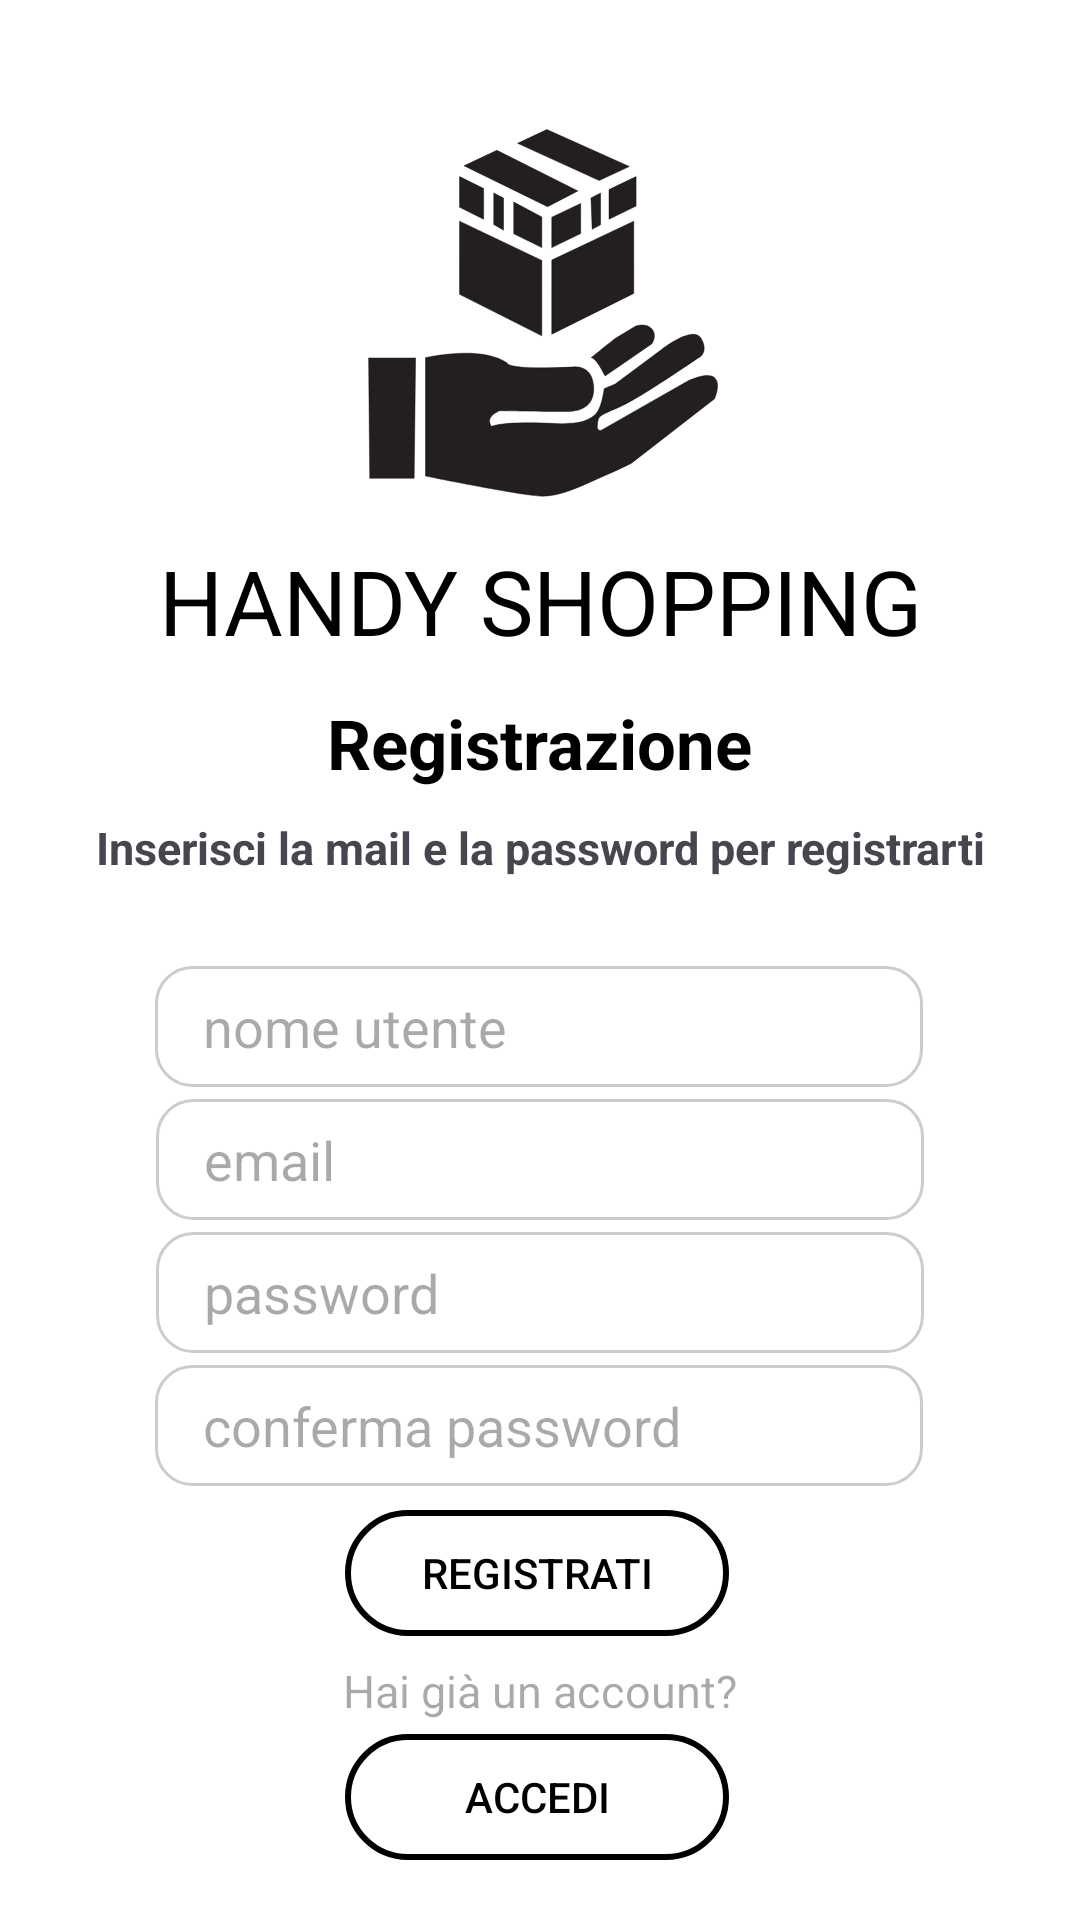

Reconstruct the res/layout file that produces this screen, plus the resources it refers to.
<!-- AndroidManifest.xml: application theme Base.Theme.Handy_Shopping -->
<!-- res/layout/registrati_activity.xml -->
<?xml version="1.0" encoding="utf-8"?>
<androidx.constraintlayout.widget.ConstraintLayout xmlns:android="http://schemas.android.com/apk/res/android"
    xmlns:app="http://schemas.android.com/apk/res-auto"
    xmlns:tools="http://schemas.android.com/tools"
    android:layout_width="match_parent"
    android:layout_height="match_parent"
    android:background="@color/white"
    android:id="@+id/main"
    tools:context=".Altro.RegisterActivity">


        <androidx.constraintlayout.widget.Guideline
            android:id="@+id/guideline1"
            android:layout_width="wrap_content"
            android:layout_height="wrap_content"
            android:orientation="vertical"
            app:layout_constraintGuide_percent="0.12" />

        <androidx.constraintlayout.widget.Guideline
            android:id="@+id/guideline2"
            android:layout_width="wrap_content"
            android:layout_height="wrap_content"
            android:orientation="vertical"
            app:layout_constraintGuide_percent="0.88" />

        <ImageView
            android:id="@+id/imageView"
            android:layout_width="128dp"
            android:layout_height="128dp"
            android:layout_marginTop="40dp"
            android:importantForAccessibility="no"
            app:layout_constraintEnd_toEndOf="parent"
            app:layout_constraintStart_toStartOf="parent"
            app:layout_constraintTop_toTopOf="parent"
            app:srcCompat="@drawable/logo" />

        <TextView
            android:id="@+id/titolo"
            android:layout_width="wrap_content"
            android:layout_height="wrap_content"
            android:layout_marginTop="12dp"
            android:text="@string/handy_shopping"
            android:textColor="@color/black"
            android:textSize="30sp"
            app:layout_constraintEnd_toEndOf="parent"
            app:layout_constraintStart_toStartOf="parent"
            app:layout_constraintTop_toBottomOf="@+id/imageView" />

        <TextView
            android:id="@+id/tvRegistrati"
            android:layout_width="wrap_content"
            android:layout_height="wrap_content"
            android:layout_marginTop="12dp"
            android:text="@string/registrazione"
            android:textColor="@color/black"
            android:textSize="23sp"
            android:textStyle="bold"
            app:layout_constraintEnd_toEndOf="@id/guideline2"
            app:layout_constraintHorizontal_bias="0.498"
            app:layout_constraintStart_toStartOf="@id/guideline1"
            app:layout_constraintTop_toBottomOf="@+id/titolo" />

        <TextView
            android:id="@+id/scrittaLogin"
            android:layout_width="312dp"
            android:layout_height="23dp"
            android:layout_marginTop="8dp"
            android:gravity="center"
            android:text="@string/mail_pass_pass"
            android:textSize="15sp"
            android:textStyle="bold"
            app:layout_constraintEnd_toEndOf="@id/guideline2"
            app:layout_constraintStart_toStartOf="@id/guideline1"
            app:layout_constraintTop_toBottomOf="@+id/tvRegistrati" />

        <EditText
            android:id="@+id/etNome"
            android:layout_width="256dp"
            android:layout_height="wrap_content"
            android:layout_marginTop="28dp"
            android:autofillHints="name"
            android:background="@drawable/rounded_edittext"
            android:hint="@string/nome_utente"
            android:imeOptions="actionNext"
            android:inputType="textPersonName"
            app:layout_constraintEnd_toEndOf="@id/guideline2"
            app:layout_constraintHorizontal_bias="0.482"
            app:layout_constraintStart_toStartOf="@id/guideline1"
            app:layout_constraintTop_toBottomOf="@+id/scrittaLogin" />

        <EditText
            android:id="@+id/etEmail"
            android:layout_width="256dp"
            android:layout_height="wrap_content"
            android:layout_marginTop="4dp"
            android:autofillHints="emailAddress"
            android:background="@drawable/rounded_edittext"
            android:hint="@string/inserisci_la_tua_email_qui"
            android:imeOptions="actionNext"
            android:inputType="textEmailAddress"
            app:layout_constraintEnd_toEndOf="@id/guideline2"
            app:layout_constraintStart_toStartOf="@id/guideline1"
            app:layout_constraintTop_toBottomOf="@+id/etNome" />

        <TextView
            android:id="@+id/tvEmailError"
            android:layout_width="wrap_content"
            android:layout_height="wrap_content"
            android:text="@string/la_mail_scelta_gi_stata_utilizzata"
            android:textColor="@android:color/holo_red_dark"
            android:layout_marginTop="4dp"
            android:visibility="gone"
            app:layout_constraintEnd_toEndOf="parent"
            app:layout_constraintStart_toStartOf="parent"
            app:layout_constraintTop_toBottomOf="@+id/scrittaLogin" />

        <ImageView
            android:id="@+id/infoPassword"
            android:layout_width="24dp"
            android:layout_height="24dp"
            android:layout_marginStart="8dp"
            android:src="@drawable/info"
            app:layout_constraintBottom_toBottomOf="@+id/Password"
            app:layout_constraintStart_toEndOf="@+id/Password"
            app:layout_constraintTop_toTopOf="@+id/Password" />

        <EditText
            android:id="@+id/Password"
            android:layout_width="256dp"
            android:layout_height="wrap_content"
            android:layout_marginTop="4dp"
            android:autofillHints="password"
            android:background="@drawable/rounded_edittext"
            android:hint="@string/inserisci_la_tua_password_qui"
            android:imeOptions="actionNext"
            android:inputType="textPassword"
            app:layout_constraintEnd_toStartOf="@+id/guideline2"
            app:layout_constraintStart_toStartOf="@id/guideline1"
            app:layout_constraintTop_toBottomOf="@+id/etEmail" />

        <ImageView
            android:id="@+id/visible"
            android:layout_width="24dp"
            android:layout_height="24dp"
            android:layout_marginEnd="10dp"
            android:src="@drawable/view"
            app:layout_constraintBottom_toBottomOf="@+id/Password"
            app:layout_constraintEnd_toEndOf="@+id/Password"
            app:layout_constraintTop_toTopOf="@+id/Password" />

        <ImageView
            android:id="@+id/hidden"
            android:layout_width="24dp"
            android:layout_height="24dp"
            android:layout_marginEnd="10dp"
            android:src="@drawable/hidden"
            android:visibility="gone"
            app:layout_constraintBottom_toBottomOf="@+id/Password"
            app:layout_constraintEnd_toEndOf="@+id/Password"
            app:layout_constraintTop_toTopOf="@+id/Password" />

        <EditText
            android:id="@+id/Password2"
            android:layout_width="256dp"
            android:layout_height="wrap_content"
            android:layout_marginTop="4dp"
            android:autofillHints="password"
            android:background="@drawable/rounded_edittext"
            android:hint="@string/reinserisci_la_tua_password_qui"
            android:imeOptions="actionDone"
            android:inputType="textPassword"
            app:layout_constraintEnd_toEndOf="@id/guideline2"
            app:layout_constraintHorizontal_bias="0.482"
            app:layout_constraintStart_toStartOf="@id/guideline1"
            app:layout_constraintTop_toBottomOf="@+id/Password" />

        <ImageView
            android:id="@+id/visible2"
            android:layout_width="24dp"
            android:layout_height="24dp"
            android:layout_marginEnd="10dp"
            android:src="@drawable/view"
            app:layout_constraintBottom_toBottomOf="@+id/Password2"
            app:layout_constraintEnd_toEndOf="@+id/Password2"
            app:layout_constraintTop_toTopOf="@+id/Password2" />

        <ImageView
            android:id="@+id/hidden2"
            android:layout_width="24dp"
            android:layout_height="24dp"
            android:layout_marginEnd="10dp"
            android:src="@drawable/hidden"
            android:visibility="gone"
            app:layout_constraintBottom_toBottomOf="@+id/Password2"
            app:layout_constraintEnd_toEndOf="@+id/Password2"
            app:layout_constraintTop_toTopOf="@+id/Password2" />

        <Button
            android:id="@+id/btnAccedi"
            android:layout_width="128dp"
            android:layout_height="42dp"
            android:layout_marginTop="4dp"
            android:background="@drawable/button_border"
            android:text="@string/accedi"
            android:textColor="@color/black"
            app:backgroundTint="@color/black"
            app:layout_constraintBottom_toBottomOf="parent"
            app:layout_constraintEnd_toEndOf="@id/guideline2"
            app:layout_constraintHorizontal_bias="0.494"
            app:layout_constraintStart_toStartOf="@id/guideline1"
            app:layout_constraintTop_toBottomOf="@+id/accedi"
            app:layout_constraintVertical_bias="0.012" />

        <TextView
            android:id="@+id/accedi"
            android:layout_width="312dp"
            android:layout_height="wrap_content"
            android:layout_marginTop="8dp"
            android:gravity="center"
            android:hint="Hai già un account?"
            android:textSize="15sp"
            app:layout_constraintEnd_toEndOf="@id/guideline2"
            app:layout_constraintStart_toStartOf="@id/guideline1"
            app:layout_constraintTop_toBottomOf="@+id/btnRgstr" />

        <Button
            android:id="@+id/btnRgstr"
            android:layout_width="128dp"
            android:layout_height="42dp"
            android:layout_marginTop="8dp"
            android:background="@drawable/button_border"
            android:text="@string/registrati"
            android:textColor="@color/black"
            app:backgroundTint="@color/black"
            app:layout_constraintEnd_toEndOf="@id/guideline2"
            app:layout_constraintHorizontal_bias="0.494"
            app:layout_constraintStart_toStartOf="@id/guideline1"
            app:layout_constraintTop_toBottomOf="@+id/Password2" />

</androidx.constraintlayout.widget.ConstraintLayout>
<!-- resources referenced by this layout -->
<resources>
  <color name="black">#FF000000</color>
  <color name="white">#FFFFFFFF</color>
  <!-- drawable button_border (drawable) -->
  <?xml version="1.0" encoding="utf-8"?>
  <shape xmlns:android="http://schemas.android.com/apk/res/android">
      <solid android:color="@color/transparent" />
      <corners android:radius="25dp" />
      <stroke android:width="2dp" android:color="@color/black"/>
  </shape>
  <string name="accedi">Accedi</string>
  <string name="handy_shopping">HANDY SHOPPING</string>
  <string name="inserisci_la_tua_email_qui">email</string>
  <string name="inserisci_la_tua_password_qui">password </string>
  <string name="la_mail_scelta_gi_stata_utilizzata">La mail scelta è già stata utilizzata</string>
  <string name="mail_pass_pass">Inserisci la mail e la password per registrarti</string>
  <string name="nome_utente">nome utente</string>
  <string name="registrati">Registrati</string>
  <string name="registrazione">Registrazione</string>
  <string name="reinserisci_la_tua_password_qui">conferma password</string>
  <color name="transparent">#00000000 </color>
  <color name="md_theme_primary">#000000</color>
  <color name="md_theme_onPrimary">#FFFFFF</color>
  <color name="md_theme_primaryContainer">#262626</color>
  <color name="md_theme_onPrimaryContainer">#B1B1B1</color>
  <color name="md_theme_secondary">#5E5E5E</color>
  <color name="md_theme_onSecondary">#FFFFFF</color>
  <color name="md_theme_secondaryContainer">#9E9E9E</color>
  <color name="md_theme_onSecondaryContainer">#101111</color>
  <color name="md_theme_tertiary">#000000</color>
  <color name="md_theme_onTertiary">#FFFFFF</color>
  <color name="md_theme_tertiaryContainer">#262626</color>
  <color name="md_theme_onTertiaryContainer">#B1B1B1</color>
  <color name="md_theme_error">#BA1A1A</color>
  <color name="md_theme_onError">#FFFFFF</color>
  <color name="md_theme_errorContainer">#FFDAD6</color>
  <color name="md_theme_onErrorContainer">#410002</color>
  <color name="md_theme_background">#F9F9F9</color>
  <color name="md_theme_onBackground">#1B1B1B</color>
  <color name="md_theme_surface">#F9F9F9</color>
  <color name="md_theme_onSurface">#1B1B1B</color>
  <color name="md_theme_surfaceVariant">#EBE0E1</color>
  <color name="md_theme_onSurfaceVariant">#4C4546</color>
  <color name="md_theme_outline">#7E7576</color>
  <color name="md_theme_outlineVariant">#CFC4C5</color>
  <color name="md_theme_inverseSurface">#303030</color>
  <color name="md_theme_inverseOnSurface">#F1F1F1</color>
  <color name="md_theme_inversePrimary">#C6C6C6</color>
  <color name="md_theme_primaryFixed">#E2E2E2</color>
  <color name="md_theme_onPrimaryFixed">#1B1B1B</color>
  <color name="md_theme_primaryFixedDim">#C6C6C6</color>
  <color name="md_theme_onPrimaryFixedVariant">#474747</color>
  <color name="md_theme_secondaryFixed">#E3E2E2</color>
  <color name="md_theme_onSecondaryFixed">#1B1C1C</color>
  <color name="md_theme_secondaryFixedDim">#C7C6C6</color>
  <color name="md_theme_onSecondaryFixedVariant">#464747</color>
  <color name="md_theme_tertiaryFixed">#E2E2E2</color>
  <color name="md_theme_onTertiaryFixed">#1B1B1B</color>
  <color name="md_theme_tertiaryFixedDim">#C6C6C6</color>
  <color name="md_theme_onTertiaryFixedVariant">#474747</color>
  <color name="md_theme_surfaceDim">#DADADA</color>
  <color name="md_theme_surfaceBright">#F9F9F9</color>
  <color name="md_theme_surfaceContainerLowest">#FFFFFF</color>
  <color name="md_theme_surfaceContainerLow">#F3F3F3</color>
  <color name="md_theme_surfaceContainer">#EEEEEE</color>
  <color name="md_theme_surfaceContainerHigh">#E8E8E8</color>
  <color name="md_theme_surfaceContainerHighest">#E2E2E2</color>
</resources>
